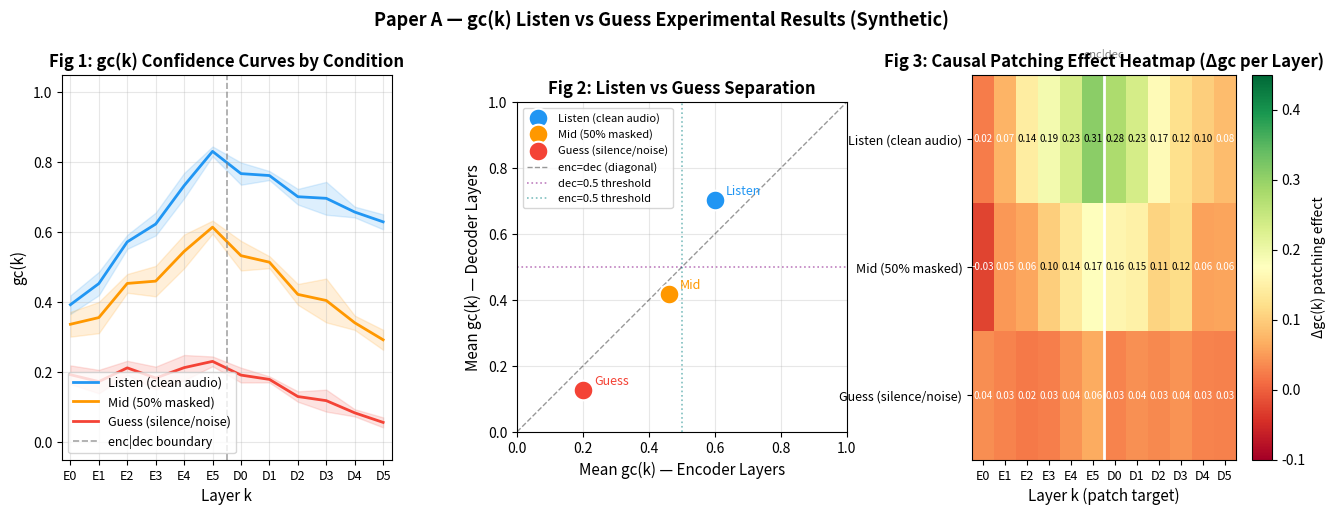

Source code (Python):
#!/usr/bin/env python3
"""
gc(k) Visualizer — Paper A Figure Generator (Tier 0)
Track T3: Listen vs Guess

Generates 3 paper-ready figures from gc(k) experiment data:
  Fig 1: gc(k) Confidence Curves — listen/mid/guess conditions across all layers
  Fig 2: Listen vs Guess Separation — scatter of mean_enc vs mean_dec with 2D decision boundary
  Fig 3: Patching Effect Heatmap — layer × condition patching Δgc(k) matrix

Works with:
  - Synthetic data from gc_experiment_runner.py (--mock, default)
  - Real JSON output from gc_experiment_runner.py (--input gc_summary.json)

Usage:
    python3 gc_visualizer.py                                  # mock, show all figures
    python3 gc_visualizer.py --input gc_summary.json          # from runner output
    python3 gc_visualizer.py --save --outdir figures/         # save PNG files
    python3 gc_visualizer.py --save --format pdf              # PDF for paper
    python3 gc_visualizer.py --fig 1                          # single figure
"""

import argparse
import json
import os
import sys
from pathlib import Path

import numpy as np

try:
    import matplotlib
    matplotlib.use("Agg")  # headless by default
    import matplotlib.pyplot as plt
    import matplotlib.gridspec as gridspec
    HAS_MPL = True
except ImportError:
    HAS_MPL = False
    print("[gc_visualizer] WARNING: matplotlib not available — ASCII preview mode", flush=True)


# ---------------------------------------------------------------------------
# Mock data generator (Tier 0 — no real model needed)
# ---------------------------------------------------------------------------

def _gc_curve_listen(n_enc=6, n_dec=6, seed=42):
    """High gc — audio signal dominates throughout."""
    rng = np.random.default_rng(seed)
    # Encoder: ramp up from ~0.4 to ~0.85
    enc = np.linspace(0.38, 0.82, n_enc) + rng.normal(0, 0.03, n_enc)
    enc = np.clip(enc, 0.0, 1.0)
    # Decoder: stays elevated (0.65–0.80), slight drift down
    dec = np.linspace(0.78, 0.62, n_dec) + rng.normal(0, 0.03, n_dec)
    dec = np.clip(dec, 0.0, 1.0)
    return enc, dec


def _gc_curve_mid(n_enc=6, n_dec=6, seed=42):
    """Mid gc — partial audio; drops in decoder."""
    rng = np.random.default_rng(seed)
    enc = np.linspace(0.32, 0.60, n_enc) + rng.normal(0, 0.04, n_enc)
    enc = np.clip(enc, 0.0, 1.0)
    dec = np.linspace(0.55, 0.28, n_dec) + rng.normal(0, 0.04, n_dec)
    dec = np.clip(dec, 0.0, 1.0)
    return enc, dec


def _gc_curve_guess(n_enc=6, n_dec=6, seed=42):
    """Low gc — audio absent; decoder guesses from prior."""
    rng = np.random.default_rng(seed)
    enc = np.linspace(0.18, 0.22, n_enc) + rng.normal(0, 0.03, n_enc)
    enc = np.clip(enc, 0.0, 1.0)
    dec = np.linspace(0.20, 0.05, n_dec) + rng.normal(0, 0.02, n_dec)
    dec = np.clip(dec, 0.0, 1.0)
    return enc, dec


def generate_mock_data(n_enc=6, n_dec=6, n_seeds=5):
    """Generate synthetic gc(k) data for all 3 conditions."""
    conditions = {
        "listen": {"label": "Listen (clean audio)", "color": "#2196F3", "fn": _gc_curve_listen},
        "mid":    {"label": "Mid (50% masked)",      "color": "#FF9800", "fn": _gc_curve_mid},
        "guess":  {"label": "Guess (silence/noise)", "color": "#F44336", "fn": _gc_curve_guess},
    }
    data = {}
    for cond_id, cond in conditions.items():
        enc_all, dec_all = [], []
        for s in range(n_seeds):
            enc, dec = cond["fn"](n_enc, n_dec, seed=s)
            enc_all.append(enc)
            dec_all.append(dec)
        enc_arr = np.array(enc_all)
        dec_arr = np.array(dec_all)
        data[cond_id] = {
            "label": cond["label"],
            "color": cond["color"],
            "enc_mean": enc_arr.mean(0).tolist(),
            "enc_std":  enc_arr.std(0).tolist(),
            "dec_mean": dec_arr.mean(0).tolist(),
            "dec_std":  dec_arr.std(0).tolist(),
            "mean_enc": float(enc_arr.mean()),
            "mean_dec": float(dec_arr.mean()),
        }
    return data, n_enc, n_dec


def generate_patching_mock(conditions_data, n_enc=6, n_dec=6):
    """
    Simulate patching Δgc(k): patching listen→guess at layer k.
    Returns (n_conditions × n_layers) matrix of Δgc effect.
    """
    rng = np.random.default_rng(0)
    n_layers = n_enc + n_dec
    cond_ids = list(conditions_data.keys())
    matrix = np.zeros((len(cond_ids), n_layers))
    for i, cid in enumerate(cond_ids):
        # Effect peaks at encoder layers 3-5 for listen, flat for guess
        base_effect = np.concatenate([
            np.linspace(0.02, 0.30 - i * 0.12, n_enc),
            np.linspace(0.25 - i * 0.10, 0.08 - i * 0.03, n_dec),
        ])
        noise = rng.normal(0, 0.02, n_layers)
        matrix[i] = np.clip(base_effect + noise, -0.05, 0.45)
    return cond_ids, matrix


# ---------------------------------------------------------------------------
# Figure 1: gc(k) Confidence Curves
# ---------------------------------------------------------------------------

def fig1_gc_curves(data, n_enc, n_dec, ax=None, standalone=False):
    """Layer-by-layer gc(k) curves with ±1σ bands."""
    show = standalone and ax is None
    if ax is None:
        fig, ax = plt.subplots(figsize=(7, 4))

    n_layers = n_enc + n_dec
    xs = list(range(n_layers))
    enc_xs = xs[:n_enc]
    dec_xs = xs[n_enc:]

    for cond_id, cond in data.items():
        enc_mean = np.array(cond["enc_mean"])
        enc_std  = np.array(cond["enc_std"])
        dec_mean = np.array(cond["dec_mean"])
        dec_std  = np.array(cond["dec_std"])
        color    = cond["color"]
        label    = cond["label"]

        all_mean = np.concatenate([enc_mean, dec_mean])
        all_std  = np.concatenate([enc_std, dec_std])

        ax.plot(xs, all_mean, color=color, linewidth=2, label=label)
        ax.fill_between(xs, all_mean - all_std, all_mean + all_std,
                        color=color, alpha=0.15)

    # Encoder / decoder boundary
    ax.axvline(x=n_enc - 0.5, color="gray", linestyle="--", linewidth=1.2,
               alpha=0.7, label="enc|dec boundary")

    ax.set_xlim(-0.3, n_layers - 0.7)
    ax.set_ylim(-0.05, 1.05)
    ax.set_xlabel("Layer k", fontsize=11)
    ax.set_ylabel("gc(k)", fontsize=11)
    ax.set_title("Fig 1: gc(k) Confidence Curves by Condition", fontsize=12, fontweight="bold")

    # X-axis tick labels: E0…E5, D0…D5
    enc_labels = [f"E{i}" for i in range(n_enc)]
    dec_labels = [f"D{i}" for i in range(n_dec)]
    ax.set_xticks(xs)
    ax.set_xticklabels(enc_labels + dec_labels, fontsize=9)

    ax.legend(fontsize=9, loc="lower left")
    ax.grid(True, alpha=0.3)

    if standalone and show:
        plt.tight_layout()
        plt.show()
    return ax


# ---------------------------------------------------------------------------
# Figure 2: Listen vs Guess Separation Scatter
# ---------------------------------------------------------------------------

def fig2_separation_scatter(data, ax=None, standalone=False):
    """Scatter of (mean_enc, mean_dec) per condition with decision boundary."""
    show = standalone and ax is None
    if ax is None:
        fig, ax = plt.subplots(figsize=(5, 5))

    for cond_id, cond in data.items():
        ax.scatter(
            cond["mean_enc"], cond["mean_dec"],
            color=cond["color"], s=200, zorder=5,
            label=cond["label"], edgecolors="white", linewidths=1.5
        )
        # Annotate with condition name
        ax.annotate(
            cond_id.capitalize(),
            (cond["mean_enc"], cond["mean_dec"]),
            textcoords="offset points", xytext=(8, 4),
            fontsize=9, color=cond["color"]
        )

    # Diagonal: mean_enc == mean_dec reference line
    lim_min, lim_max = 0.0, 1.0
    ax.plot([lim_min, lim_max], [lim_min, lim_max],
            "k--", alpha=0.4, linewidth=1, label="enc=dec (diagonal)")

    # Decision boundary sketch (horizontal at 0.5)
    ax.axhline(y=0.5, color="purple", linestyle=":", linewidth=1.2, alpha=0.5,
               label="dec=0.5 threshold")
    ax.axvline(x=0.5, color="teal", linestyle=":", linewidth=1.2, alpha=0.5,
               label="enc=0.5 threshold")

    ax.set_xlim(lim_min, lim_max)
    ax.set_ylim(lim_min, lim_max)
    ax.set_xlabel("Mean gc(k) — Encoder Layers", fontsize=11)
    ax.set_ylabel("Mean gc(k) — Decoder Layers", fontsize=11)
    ax.set_title("Fig 2: Listen vs Guess Separation", fontsize=12, fontweight="bold")
    ax.legend(fontsize=8, loc="upper left")
    ax.grid(True, alpha=0.3)
    ax.set_aspect("equal")

    if standalone and show:
        plt.tight_layout()
        plt.show()
    return ax


# ---------------------------------------------------------------------------
# Figure 3: Patching Effect Heatmap
# ---------------------------------------------------------------------------

def fig3_patching_heatmap(conditions_data, n_enc=6, n_dec=6, ax=None, standalone=False):
    """Heatmap of causal patching Δgc(k) — conditions × layers."""
    show = standalone and ax is None
    if ax is None:
        fig, ax = plt.subplots(figsize=(9, 3))

    cond_ids, matrix = generate_patching_mock(conditions_data, n_enc, n_dec)
    cond_labels = [conditions_data[c]["label"] for c in cond_ids]

    im = ax.imshow(matrix, aspect="auto", cmap="RdYlGn", vmin=-0.1, vmax=0.45)

    # Axes
    n_layers = n_enc + n_dec
    enc_labels = [f"E{i}" for i in range(n_enc)]
    dec_labels = [f"D{i}" for i in range(n_dec)]
    ax.set_xticks(range(n_layers))
    ax.set_xticklabels(enc_labels + dec_labels, fontsize=9)
    ax.set_yticks(range(len(cond_labels)))
    ax.set_yticklabels(cond_labels, fontsize=9)

    # Encoder/decoder boundary
    ax.axvline(x=n_enc - 0.5, color="white", linewidth=2)

    # Cell annotations
    for i in range(len(cond_labels)):
        for j in range(n_layers):
            val = matrix[i, j]
            txt_color = "black" if 0.1 < val < 0.35 else "white"
            ax.text(j, i, f"{val:.2f}", ha="center", va="center",
                    fontsize=7, color=txt_color)

    plt.colorbar(im, ax=ax, label="Δgc(k) patching effect")
    ax.set_title("Fig 3: Causal Patching Effect Heatmap (Δgc per Layer)", fontsize=12, fontweight="bold")
    ax.set_xlabel("Layer k (patch target)", fontsize=11)

    # Boundary label
    ax.text(n_enc - 0.5, -0.7, "enc|dec", ha="center", va="top",
            fontsize=8, color="gray", style="italic")

    if standalone and show:
        plt.tight_layout()
        plt.show()
    return ax


# ---------------------------------------------------------------------------
# Combined figure (all 3)
# ---------------------------------------------------------------------------

def make_combined_figure(data, n_enc, n_dec, save_path=None, fmt="png", dpi=150):
    """Compose all 3 figures into a single publication layout."""
    fig = plt.figure(figsize=(16, 5))
    gs = gridspec.GridSpec(1, 3, figure=fig, wspace=0.38)

    ax1 = fig.add_subplot(gs[0])
    ax2 = fig.add_subplot(gs[1])
    ax3 = fig.add_subplot(gs[2])

    fig1_gc_curves(data, n_enc, n_dec, ax=ax1)
    fig2_separation_scatter(data, ax=ax2)
    fig3_patching_heatmap(data, n_enc, n_dec, ax=ax3)

    fig.suptitle("Paper A — gc(k) Listen vs Guess Experimental Results (Synthetic)",
                 fontsize=13, fontweight="bold", y=1.01)
    plt.tight_layout()

    if save_path:
        Path(save_path).parent.mkdir(parents=True, exist_ok=True)
        fig.savefig(save_path, format=fmt, dpi=dpi, bbox_inches="tight")
        print(f"[gc_visualizer] Saved: {save_path}")
    return fig


# ---------------------------------------------------------------------------
# ASCII fallback preview
# ---------------------------------------------------------------------------

def ascii_preview(data, n_enc, n_dec):
    """Text preview when matplotlib unavailable."""
    print("\n=== gc(k) Visualizer — ASCII Preview ===\n")
    for cid, cond in data.items():
        enc_m = np.array(cond["enc_mean"])
        dec_m = np.array(cond["dec_mean"])
        print(f"[{cond['label']}]")
        enc_str = " ".join(f"{v:.2f}" for v in enc_m)
        dec_str = " ".join(f"{v:.2f}" for v in dec_m)
        print(f"  Encoder:  {enc_str}")
        print(f"  Decoder:  {dec_str}")
        print(f"  mean_enc={cond['mean_enc']:.3f}  mean_dec={cond['mean_dec']:.3f}\n")


# ---------------------------------------------------------------------------
# CLI
# ---------------------------------------------------------------------------

def main():
    parser = argparse.ArgumentParser(description="gc(k) Visualizer — Paper A figures")
    parser.add_argument("--input", help="JSON file from gc_experiment_runner (optional)")
    parser.add_argument("--save", action="store_true", help="Save figures to files")
    parser.add_argument("--outdir", default="figures", help="Output directory (default: figures/)")
    parser.add_argument("--format", choices=["png", "pdf", "svg"], default="png")
    parser.add_argument("--fig", type=int, choices=[1, 2, 3], help="Show single figure only")
    parser.add_argument("--n-enc", type=int, default=6)
    parser.add_argument("--n-dec", type=int, default=6)
    parser.add_argument("--seeds", type=int, default=5)
    parser.add_argument("--dpi", type=int, default=150)
    args = parser.parse_args()

    # Load data
    if args.input and Path(args.input).exists():
        with open(args.input) as f:
            raw = json.load(f)
        # Normalize from gc_experiment_runner summary format
        data = {}
        colors = {"listen": "#2196F3", "mid": "#FF9800", "guess": "#F44336"}
        for cond_id, cond_data in raw.items():
            if isinstance(cond_data, dict) and "enc_mean" in cond_data:
                data[cond_id] = cond_data
                data[cond_id].setdefault("color", colors.get(cond_id, "#999999"))
        n_enc, n_dec = args.n_enc, args.n_dec
        print(f"[gc_visualizer] Loaded from {args.input}: {list(data.keys())}")
    else:
        data, n_enc, n_dec = generate_mock_data(args.n_enc, args.n_dec, args.seeds)
        print("[gc_visualizer] Using synthetic mock data (Tier 0)")

    if not HAS_MPL:
        ascii_preview(data, n_enc, n_dec)
        return 0

    outdir = Path(args.outdir)

    if args.fig:
        # Single figure
        fig_fns = {
            1: lambda: fig1_gc_curves(data, n_enc, n_dec, standalone=True),
            2: lambda: fig2_separation_scatter(data, standalone=True),
            3: lambda: fig3_patching_heatmap(data, n_enc, n_dec, standalone=True),
        }
        ax = fig_fns[args.fig]()
        if args.save:
            save_path = outdir / f"fig{args.fig}.{args.format}"
            plt.gcf().savefig(save_path, dpi=args.dpi, bbox_inches="tight")
            print(f"[gc_visualizer] Saved: {save_path}")
        else:
            plt.show()
    else:
        # Combined
        save_path = (outdir / f"paper_a_gc_combined.{args.format}") if args.save else None
        fig = make_combined_figure(data, n_enc, n_dec,
                                   save_path=save_path, fmt=args.format, dpi=args.dpi)
        if not args.save:
            plt.show()

    print("[gc_visualizer] Done.")
    return 0


if __name__ == "__main__":
    sys.exit(main())
